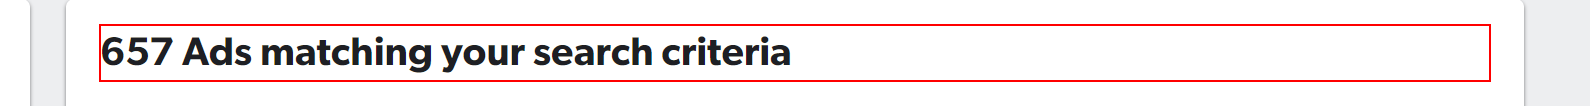
Task: Get cars and send email with cars from mobile.de
Workflow: UnitTest_Mobile_SetMoreFilters

Step 1: find the heading '* Ads matching your search criteria'
